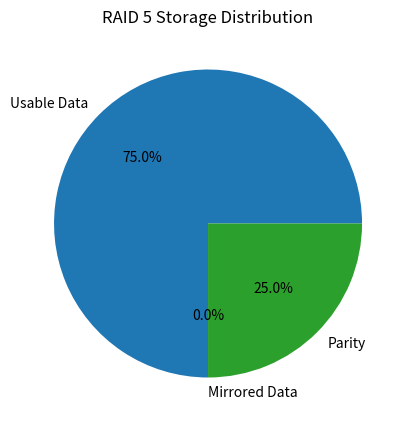
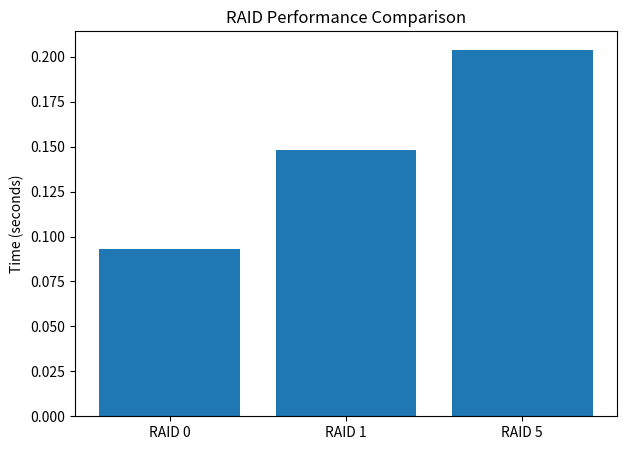

Generate these figures, in order, with matplotlib:
# [redacted]
import matplotlib.pyplot as plt
import time
import random

# -------------------------------
# 1) RAID SPACE CALCULATIONS
# -------------------------------

def raid_space_distribution(raid_level, num_disks=4):
    """
    Returns usable %, mirrored %, parity % for RAID 0,1,5
    """
    if raid_level == 0:
        usable = 100
        mirrored = 0
        parity = 0

    elif raid_level == 1:
        usable = 50
        mirrored = 50
        parity = 0

    elif raid_level == 5:
        usable = ((num_disks - 1) / num_disks) * 100
        parity = (1 / num_disks) * 100
        mirrored = 0

    return usable, mirrored, parity


# ---------------------------------
# 2) SIMULATED RAID PERFORMANCE
# ---------------------------------

def simulate_raid_time(raid_level):
    """
    Simulates I/O time for each RAID level
    by adding artificial delays.
    """
    start = time.time()

    # Fake "processing" (simulated workload)
    for i in range(5000000):
        x = i * 2  # meaningless work

    base_time = time.time() - start

    # RAID penalties
    if raid_level == 0:
        multiplier = 1.0   # fastest
    elif raid_level == 1:
        multiplier = 1.6   # slower due to mirroring
    elif raid_level == 5:
        multiplier = 2.2   # slowest (parity calculation)

    return round(base_time * multiplier, 3)


# -------------------------------
# 3) PIE CHART (RAID 5 example)
# -------------------------------

usable, mirrored, parity = raid_space_distribution(5, num_disks=4)

labels = ['Usable Data', 'Mirrored Data', 'Parity']
sizes = [usable, mirrored, parity]

plt.figure(figsize=(5,5))
plt.pie(sizes, labels=labels, autopct='%1.1f%%')
plt.title('RAID 5 Storage Distribution')
plt.show()


# -------------------------------
# 4) BAR CHART (automatic times)
# -------------------------------

raid_levels = ['RAID 0', 'RAID 1', 'RAID 5']
times = [
    simulate_raid_time(0),
    simulate_raid_time(1),
    simulate_raid_time(5)
]

plt.figure(figsize=(7,5))
plt.bar(raid_levels, times)
plt.ylabel('Time (seconds)')
plt.title('RAID Performance Comparison')
plt.show()

print("Simulated Times:", dict(zip(raid_levels, times)))
